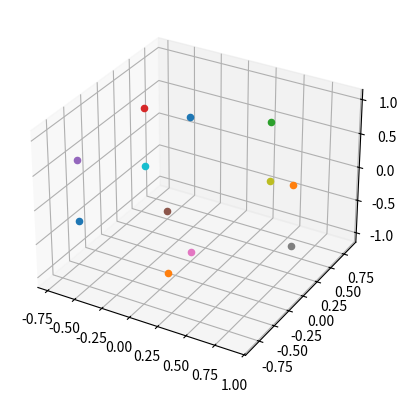

Reproduce this figure in Python.
from math import acos, sin, pi, cos
import matplotlib.pyplot as plt
from mpl_toolkits.mplot3d import Axes3D
from itertools import combinations
import numpy as np

r = 1
a = 4 * r * (10 + 22 / 5 ** 0.5) ** (-0.5)  # length of the side
d = a * sin(3 * pi / 10) / sin(2 * pi / 5)  # distance between the center and the pentagon angle
h = d * sin(3 * pi / 10)  # hight to the middle of the side
angle = acos(-5 ** (-0.5))  # between two surfaces
center_up = np.array([0, 0, 1])
center_down = np.array([0, 0, -1])
center = np.array([0, 0, 0])
min_distance = h / 2 # for decoding position

def get_side_centers_hotizontal(point):
    initial_angle = 0
    centers = []
    for i in range(5):
        centers.append(np.array([h * cos(initial_angle) + point[0], h * sin(initial_angle) + point[1], point[2]]))
        initial_angle += 2 * pi / 5
    return centers

def get_up_surface_centers(point_from):
    initial_angle = 0
    centers = [point_from]
    for i in range(5):
        centers.append(np.array([h * cos(initial_angle) * (1 - cos(angle)) + point_from[0], h * sin(initial_angle) * (1 - cos(angle)) + point_from[1], h * sin(angle) + point_from[2]]))
        initial_angle += 2 * pi / 5
    return centers

def get_down_surface_centers(point_from):
    initial_angle = 0
    centers = [point_from]
    for i in range(5):
        centers.append(np.array([h * cos(initial_angle) * (1 - cos(angle)) + point_from[0], h * sin(initial_angle) * (1 - cos(angle)) + point_from[1], -h * sin(angle) + point_from[2]]))
        initial_angle += 2 * pi / 5
    return centers

def show_points(points):
    fig = plt.figure()
    ax = fig.add_subplot(111, projection='3d')
    for i in points:
        ax.scatter(i[0], i[1], i[2])
    plt.show()

def show_points_by_angles(center, angles):
    fig = plt.figure()
    ax = fig.add_subplot(111, projection='3d')
    for item, i in angles.items():
        ax.scatter(center[0]+cos(i[0])*sin(i[1]), center[1] + sin(i[0])*sin(i[1]), center[2] + cos(i[1]))
    plt.show()

def get_penta_points(point_center):
    center_up = np.array([i for i in point_center])
    center_up[2] += 1
    center_down = np.array([i for i in point_center])
    center_down[2] -= 1
    return np.concatenate((get_down_surface_centers(center_up), get_up_surface_centers(center_down)), axis=0)

def get_dictionary_coordinates(penta_points):
    dictionary = {}
    for i, j in enumerate(penta_points):
        dictionary.update({i+1: j})
    return dictionary

def get_dictionary_angles(center_point, penta_points):
    dictionary = {}
    dictionary.update({1: np.array([0, 0])})
    alpha = 0
    for i in range(5):
        alpha += 2 * pi / 5
        dictionary.update({i+2: np.array([alpha, pi / 4])})
    alpha = 0
    dictionary.update({7: np.array([0, pi])})
    for i in range(5):
        alpha += 2 * pi / 5
        dictionary.update({i + 8: np.array([alpha, 3 * pi / 4])})
    return dictionary

# BUG HERE! BE careful
def section_num_by_coords(center_point, penta_point):
    dictionary = get_dictionary_coordinates(get_penta_points(center_point))
    for key, item in dictionary.items():
        diff = np.array(item) - np.array(penta_point)
        diff = np.linalg.norm(diff)
        if diff < d:
            return key

########################################################

if __name__ == '__main__':
    my_arr = get_penta_points(center)
    darr = (get_dictionary_coordinates(my_arr))
    show_points(my_arr)
    # fig = plt.figure()
    # ax = fig.add_subplot(111, projection='3d')
    # for key, item in darr.items():
    #     ax.scatter(item[0], item[1], item[2])
    #     ax.text(item[0], item[1], item[2], key)
    # plt.show()
    # print(darr)

#######################FALL TEST###############################################
    zero = np.array([0, 0, 0])
    for key, item in darr.items():
        print(section_num_by_coords(zero, item), section_num_by_coords(item, zero))
#######################################################################################
    # print(section_num_by_coords(np.array([0,0,0]), np.array([0.9,0,-0.5])))
    # print(get_dictionary_angles(center, my_arr))
    # check_zone = np.array([0.29, -0.9, 0.45])
    # key = section_num_by_coords(center, check_zone)
    # print(key)
    # key2 = section_num_by_coords(check_zone, center)
    # print(key2)

    # show_points_by_angles(center, get_dictionary_angles(center, my_arr))
    # distances = []
    # for i, j in combinations(my_arr, 2):
    #     distances.append((i[0]-j[0])**2+(i[1]-j[1])**2+(i[2]-j[2])**2)
    #
    # print(min(distances), max(distances))